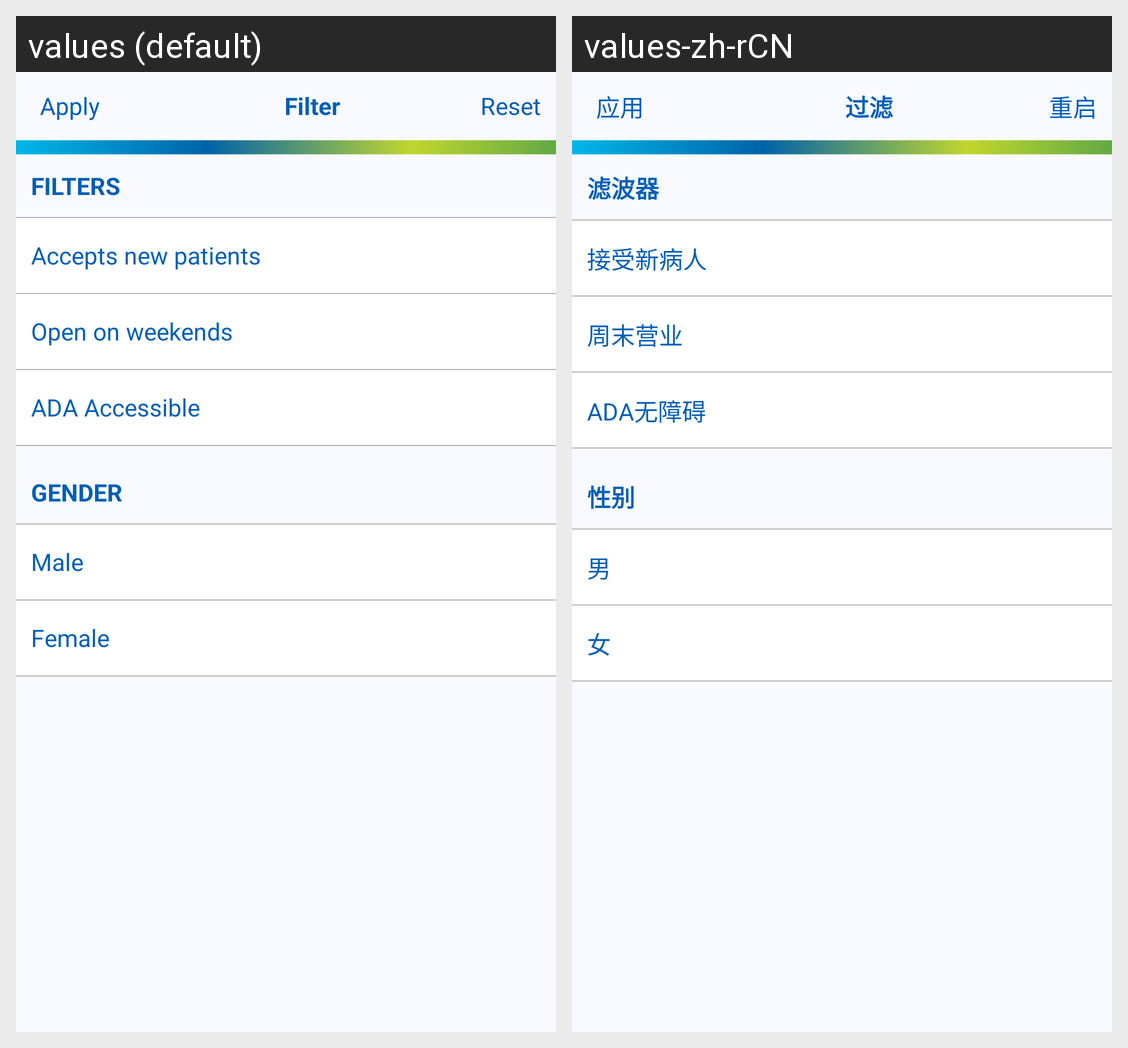

Translations of the strings shown on this Android screen, per locale in the grid:
Android screen res/layout/filter_doctor_screen.xml rendered under 2 locales, left to right: values (default), values-zh-rCN. Device: Nexus 5 (rendered at 1080×1920; each locale shown at half size, 540×960, under a caption strip naming it); theme AppTheme.
Strings drawn on this screen, with the default value and each locale's value (text and hints the layout hard-codes, and strings that could not be matched under every locale, appear in the picture but are not listed):

apply
  values: Apply
  values-zh-rCN: 应用

filter
  values: Filter
  values-zh-rCN: 过滤

reset
  values: Reset
  values-zh-rCN: 重启

filters
  values: FILTERS
  values-zh-rCN: 滤波器

accepts_new_patients
  values: Accepts new patients
  values-zh-rCN: 接受新病人

open_on_weekends
  values: Open on weekends
  values-zh-rCN: 周末营业

ada_accessible
  values: ADA Accessible
  values-zh-rCN: ADA无障碍

gender
  values: GENDER
  values-zh-rCN: 性别

male
  values: Male
  values-zh-rCN: 男

female
  values: Female
  values-zh-rCN: 女
